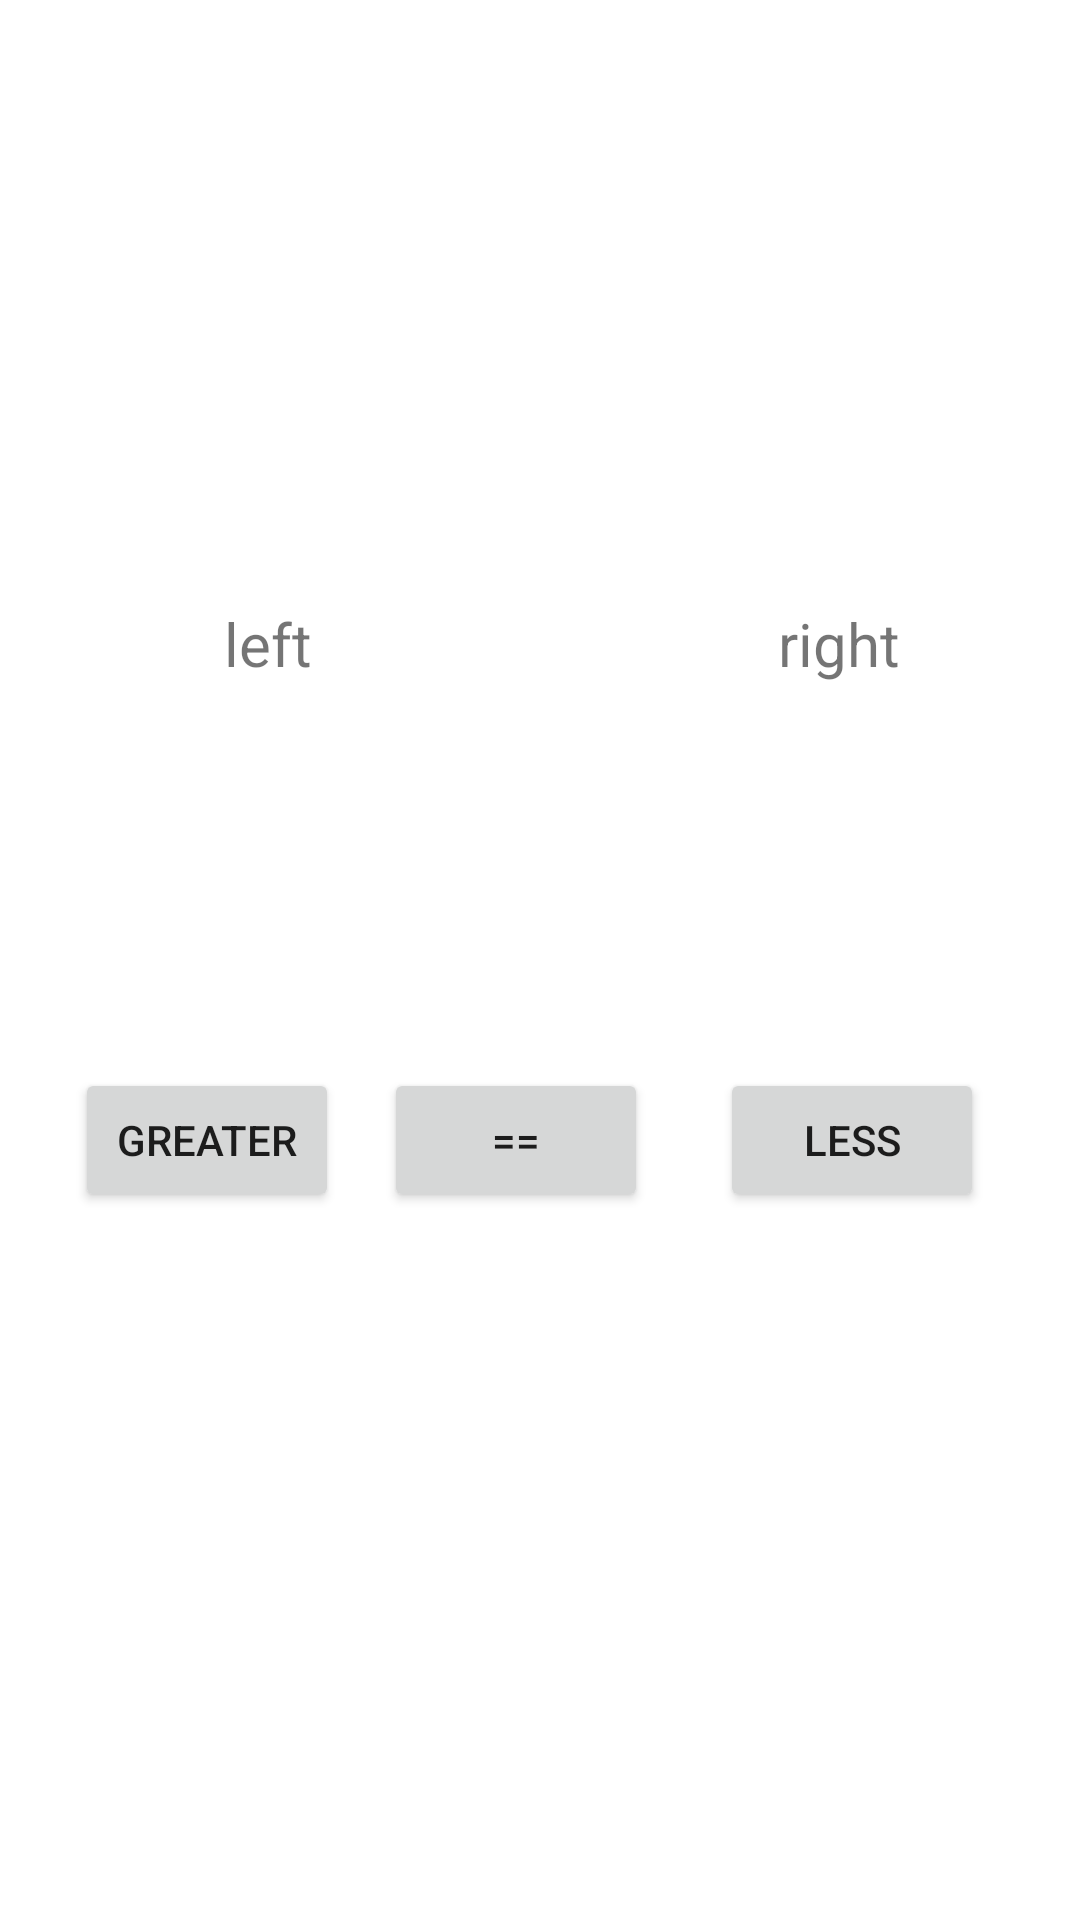

Here is an Android app screen rendered from its layout file. Give the layout XML and the strings, colors and styles it references.
<!-- AndroidManifest.xml: application theme Theme.ArithmeticSkillTest -->
<!-- res/layout/activity_game_page.xml -->
<?xml version="1.0" encoding="utf-8"?>
<androidx.constraintlayout.widget.ConstraintLayout xmlns:android="http://schemas.android.com/apk/res/android"
    xmlns:app="http://schemas.android.com/apk/res-auto"
    xmlns:tools="http://schemas.android.com/tools"
    android:layout_width="match_parent"
    android:layout_height="match_parent"
    tools:context=".GamePage">

    <TextView
        android:id="@+id/leftExp"
        android:layout_width="wrap_content"
        android:layout_height="wrap_content"
        android:text="@string/left_exp"
        android:textSize="20sp"
        app:layout_constraintBottom_toTopOf="@+id/equalsBtn"
        app:layout_constraintEnd_toStartOf="@+id/rightExp"
        app:layout_constraintHorizontal_bias="0.325"
        app:layout_constraintStart_toStartOf="parent"
        app:layout_constraintTop_toTopOf="parent"
        app:layout_constraintVertical_bias="0.611" />

    <Button
        android:id="@+id/greaterBtn"
        android:layout_width="wrap_content"
        android:layout_height="wrap_content"
        android:layout_marginBottom="236dp"
        android:text="@string/greater_btn"
        app:layout_constraintBottom_toBottomOf="parent"
        app:layout_constraintEnd_toStartOf="@+id/equalsBtn"
        app:layout_constraintHorizontal_bias="0.625"
        app:layout_constraintStart_toStartOf="parent" />

    <Button
        android:id="@+id/lessBtn"
        android:layout_width="wrap_content"
        android:layout_height="wrap_content"
        android:layout_marginEnd="32dp"
        android:layout_marginBottom="236dp"
        android:text="@string/less_btn"
        app:layout_constraintBottom_toBottomOf="parent"
        app:layout_constraintEnd_toEndOf="parent" />

    <Button
        android:id="@+id/equalsBtn"
        android:layout_width="wrap_content"
        android:layout_height="wrap_content"
        android:layout_marginEnd="24dp"
        android:layout_marginBottom="236dp"
        android:text="@string/equals_btn"
        app:layout_constraintBottom_toBottomOf="parent"
        app:layout_constraintEnd_toStartOf="@+id/lessBtn" />

    <TextView
        android:id="@+id/rightExp"
        android:layout_width="wrap_content"
        android:layout_height="wrap_content"
        android:layout_marginEnd="60dp"
        android:text="@string/right_exp"
        android:textSize="20sp"
        app:layout_constraintBottom_toTopOf="@+id/equalsBtn"
        app:layout_constraintEnd_toEndOf="parent"
        app:layout_constraintTop_toTopOf="parent"
        app:layout_constraintVertical_bias="0.611" />

</androidx.constraintlayout.widget.ConstraintLayout>
<!-- resources referenced by this layout -->
<resources>
  <string name="equals_btn">==</string>
  <string name="greater_btn">Greater</string>
  <string name="left_exp">left</string>
  <string name="less_btn">Less</string>
  <string name="right_exp">right</string>
  <style name="Theme.ArithmeticSkillTest" parent="Theme.MaterialComponents.DayNight.DarkActionBar">
          
          <item name="colorPrimary">@color/purple_500</item>
          <item name="colorPrimaryVariant">@color/purple_700</item>
          <item name="colorOnPrimary">@color/white</item>
          
          <item name="colorSecondary">@color/teal_200</item>
          <item name="colorSecondaryVariant">@color/teal_700</item>
          <item name="colorOnSecondary">@color/black</item>
          
          <item name="android:statusBarColor" tools:targetApi="l">?attr/colorPrimaryVariant</item>
          
      </style>
  <color name="purple_500">#FF6200EE</color>
  <color name="purple_700">#FF3700B3</color>
  <color name="white">#FFFFFFFF</color>
  <color name="teal_200">#FF03DAC5</color>
  <color name="teal_700">#FF018786</color>
  <color name="black">#FF000000</color>
</resources>
